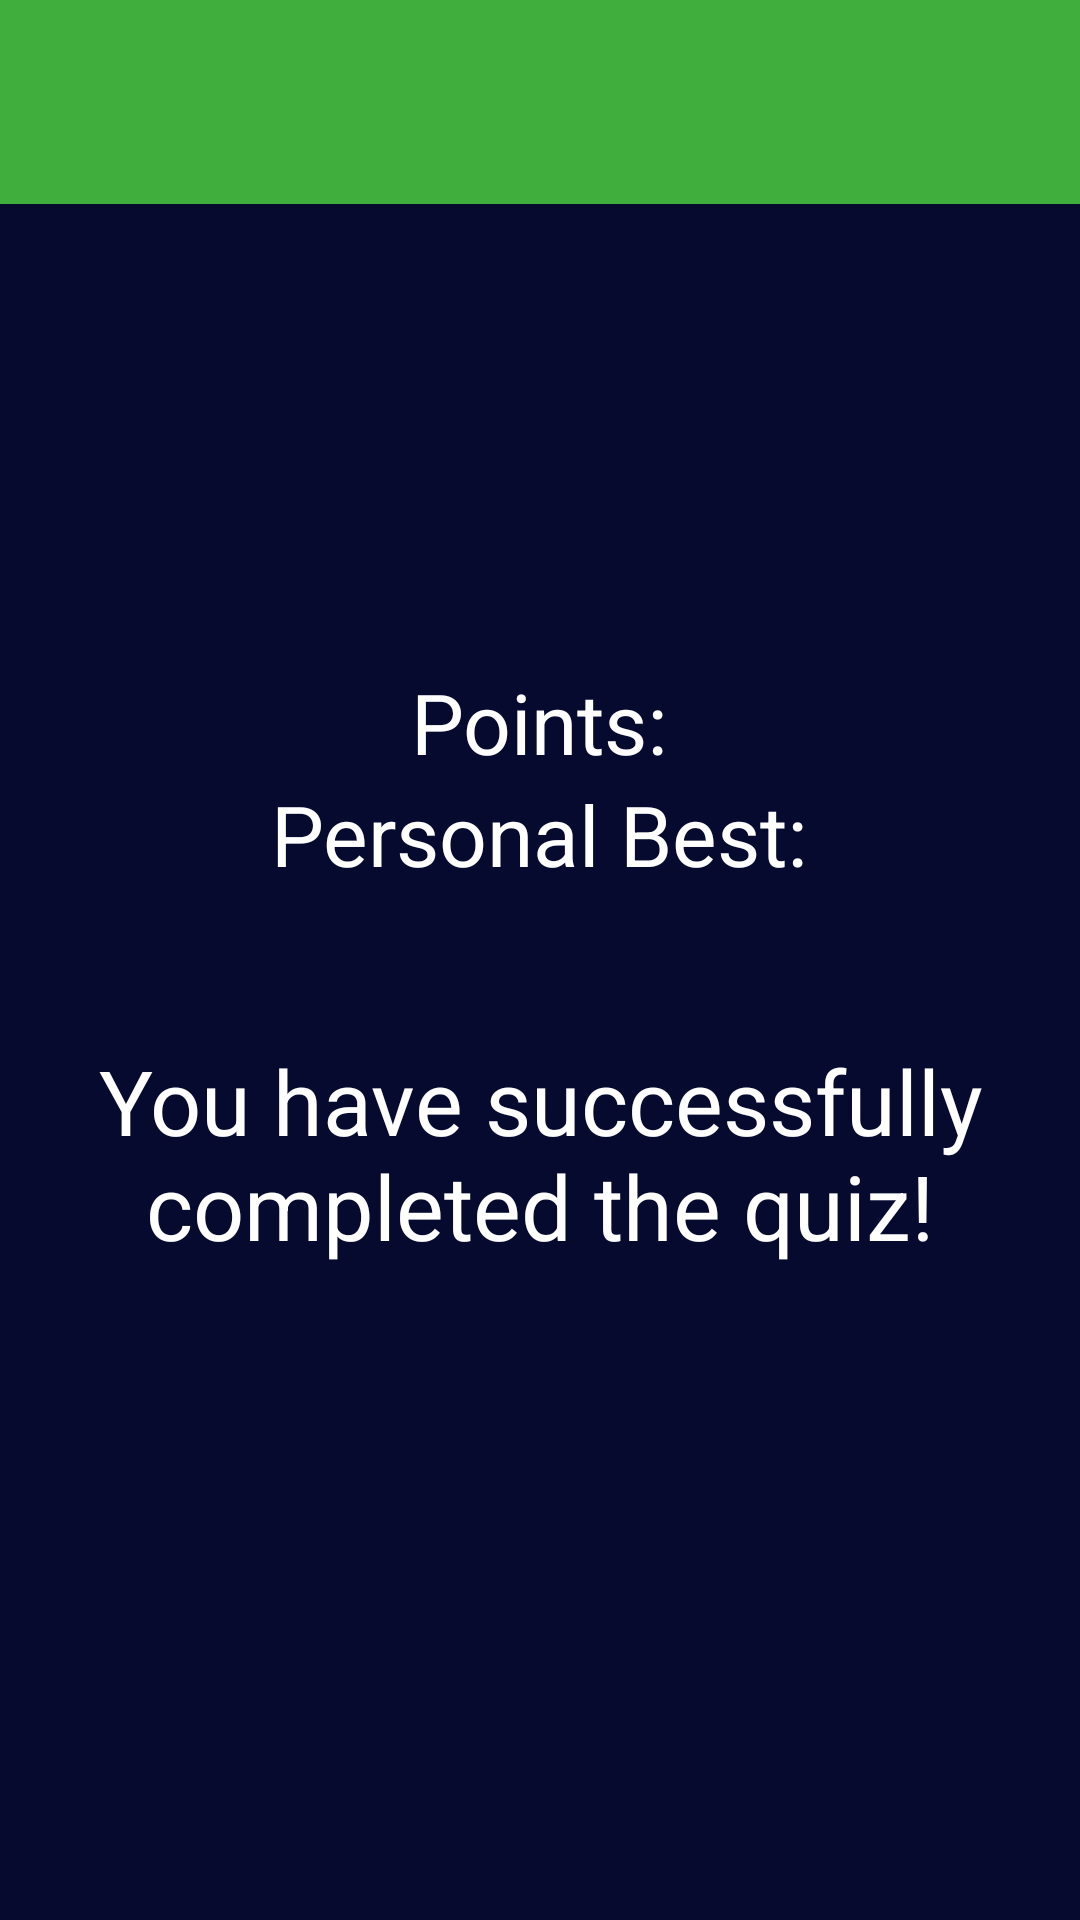

Reconstruct the res/layout file that produces this screen, plus the resources it refers to.
<!-- AndroidManifest.xml: application theme Theme.AppCompat.Light.NoActionBar.FullScreen -->
<!-- res/layout/activity_quiz_results.xml -->
<?xml version="1.0" encoding="utf-8"?>
<LinearLayout xmlns:android="http://schemas.android.com/apk/res/android"
    xmlns:app="http://schemas.android.com/apk/res-auto"
    android:layout_width="match_parent"
    android:layout_height="match_parent"
    android:orientation="vertical"
    android:gravity="center"
    android:background="@color/primary_color">

    <LinearLayout
        android:layout_width="wrap_content"
        android:layout_height="wrap_content"
        android:orientation="horizontal"
        android:paddingTop="10dp"
        android:paddingBottom="10dp"
        android:background="#FF3FAE3D">

        <ImageButton
            android:layout_width="48dp"
            android:layout_height="48dp"
            android:background="@drawable/restart"
            android:onClick="restart"
            android:layout_marginStart="5dp"
            android:contentDescription="Can restart quiz here"/>

        <View
            android:layout_width="0dp"
            android:layout_height="0dp"
            android:layout_weight="1"/>

        <ImageButton
            android:layout_width="48dp"
            android:layout_height="48dp"
            android:background="@drawable/exit2"
            android:onClick="exit"
            android:layout_marginEnd="5dp"
            android:contentDescription="Can exit quiz here"/>

    </LinearLayout>

    <View
        android:layout_width="0dp"
        android:layout_height="0dp"
        android:layout_weight="1"/>

    <LinearLayout
        android:layout_width="match_parent"
        android:layout_height="wrap_content"
        android:gravity="center"
        android:orientation="vertical">

        <LinearLayout
            android:layout_width="wrap_content"
            android:layout_height="wrap_content"
            android:gravity="center"
            android:orientation="horizontal">

            <TextView
                android:layout_width="wrap_content"
                android:layout_height="wrap_content"
                android:layout_weight="1"
                android:text="@string/pointsTitle"
                android:textColor="@color/white"
                android:textSize="28sp"/>

            <TextView
                android:layout_width="match_parent"
                android:layout_height="wrap_content"
                android:id="@+id/tvPoints"
                android:layout_weight="1"
                android:textColor="@color/white"
                android:textSize="28sp"/>

        </LinearLayout>

        <LinearLayout
            android:layout_width="wrap_content"
            android:layout_height="wrap_content"
            android:gravity="center"
            android:orientation="horizontal">

            <TextView
                android:layout_width="match_parent"
                android:layout_height="wrap_content"
                android:layout_weight="1"
                android:text="@string/personal_best"
                android:textColor="@color/white"
                android:textSize="28sp"/>

            <TextView
                android:layout_width="match_parent"
                android:layout_height="wrap_content"
                android:id="@+id/tvPersonalBest"
                android:layout_weight="1"
                android:textColor="@color/white"
                android:textSize="28sp"/>
        </LinearLayout>

    </LinearLayout>

    <TextView
        android:layout_width="wrap_content"
        android:layout_height="wrap_content"
        android:layout_marginTop="50dp"
        android:layout_marginStart="20dp"
        android:layout_marginEnd="20dp"
        android:text="@string/success"
        android:gravity="center"
        android:textColor="@color/white"
        android:textSize="30sp"/>

    <View
        android:layout_width="0dp"
        android:layout_height="0dp"
        android:layout_marginBottom="64dp"
        android:layout_weight="1"/>

</LinearLayout>
<!-- resources referenced by this layout -->
<resources>
  <color name="primary_color">#FF060A2F</color>
  <color name="white">#FFFFFFFF</color>
  <string name="personal_best">Personal Best: </string>
  <string name="pointsTitle">Points: </string>
  <string name="success">You have successfully completed the quiz!</string>
  <style name="Theme.AppCompat.Light.NoActionBar.FullScreen" parent="@style/Theme.AppCompat.Light.NoActionBar">
      <item name="android:windowNoTitle">true</item>
      <item name="android:windowActionBar">false</item>
      <item name="android:windowFullscreen">true</item>
      <item name="android:windowContentOverlay">@null</item>
      </style>
</resources>
